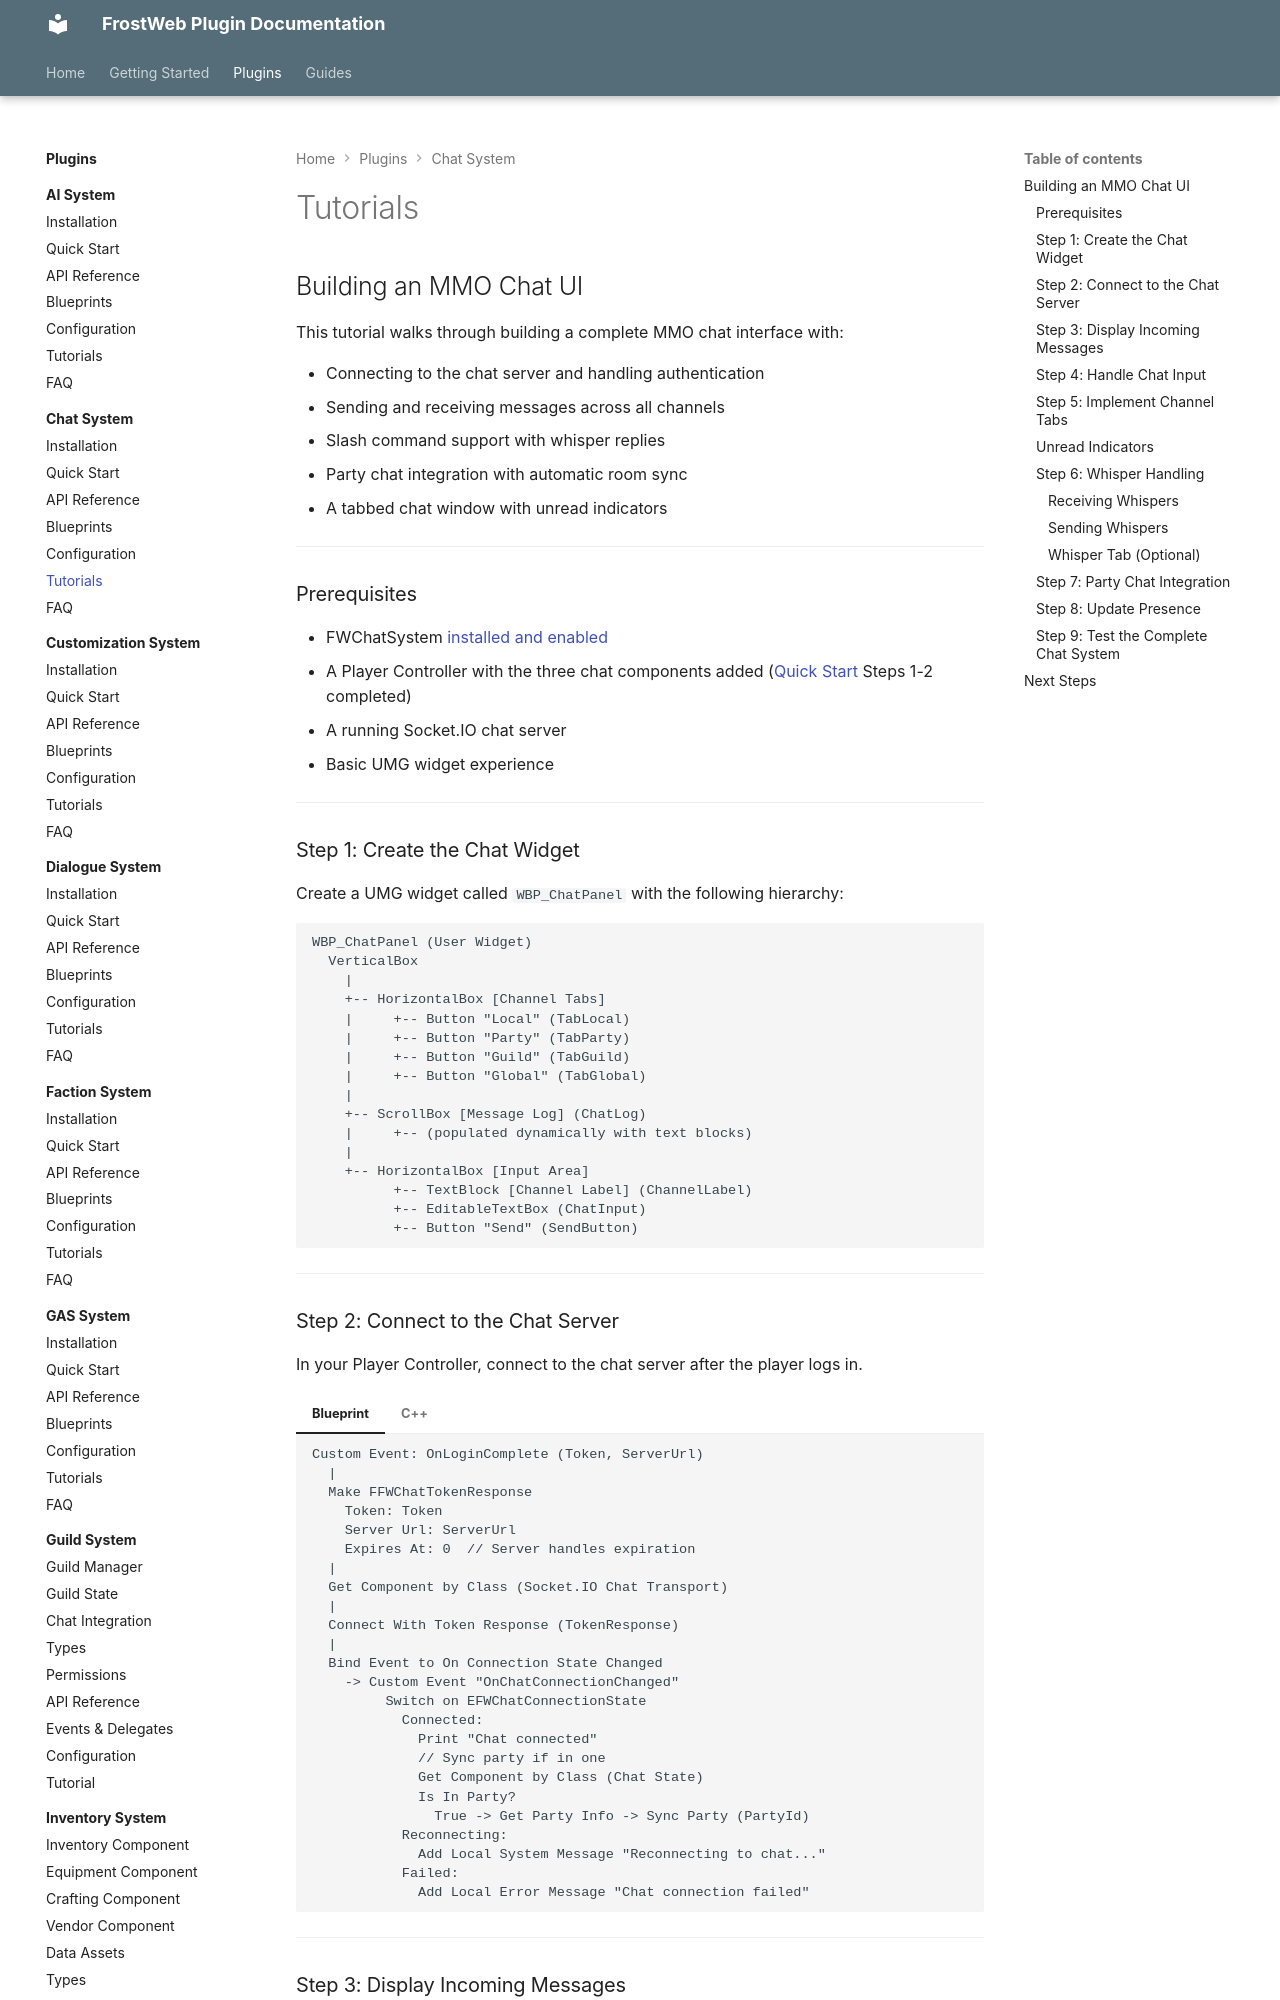

repository: FrostWeb-Studios/docs · page: latest/plugins/chat-system/tutorials/index.html · generator: mkdocs

---
title: Tutorials - FWChatSystem
---

# Tutorials

## Building an MMO Chat UI

This tutorial walks through building a complete MMO chat interface with:

- Connecting to the chat server and handling authentication
- Sending and receiving messages across all channels
- Slash command support with whisper replies
- Party chat integration with automatic room sync
- A tabbed chat window with unread indicators

---

### Prerequisites

- FWChatSystem [installed and enabled](installation.md)
- A Player Controller with the three chat components added ([Quick Start](quick-start.md) Steps 1-2 completed)
- A running Socket.IO chat server
- Basic UMG widget experience

---

### Step 1: Create the Chat Widget

Create a UMG widget called `WBP_ChatPanel` with the following hierarchy:

```
WBP_ChatPanel (User Widget)
  VerticalBox
    |
    +-- HorizontalBox [Channel Tabs]
    |     +-- Button "Local" (TabLocal)
    |     +-- Button "Party" (TabParty)
    |     +-- Button "Guild" (TabGuild)
    |     +-- Button "Global" (TabGlobal)
    |
    +-- ScrollBox [Message Log] (ChatLog)
    |     +-- (populated dynamically with text blocks)
    |
    +-- HorizontalBox [Input Area]
          +-- TextBlock [Channel Label] (ChannelLabel)
          +-- EditableTextBox (ChatInput)
          +-- Button "Send" (SendButton)
```

---

### Step 2: Connect to the Chat Server

In your Player Controller, connect to the chat server after the player logs in.

=== "Blueprint"

    ```
    Custom Event: OnLoginComplete (Token, ServerUrl)
      |
      Make FFWChatTokenResponse
        Token: Token
        Server Url: ServerUrl
        Expires At: 0  // Server handles expiration
      |
      Get Component by Class (Socket.IO Chat Transport)
      |
      Connect With Token Response (TokenResponse)
      |
      Bind Event to On Connection State Changed
        -> Custom Event "OnChatConnectionChanged"
             Switch on EFWChatConnectionState
               Connected:
                 Print "Chat connected"
                 // Sync party if in one
                 Get Component by Class (Chat State)
                 Is In Party?
                   True -> Get Party Info -> Sync Party (PartyId)
               Reconnecting:
                 Add Local System Message "Reconnecting to chat..."
               Failed:
                 Add Local Error Message "Chat connection failed"
    ```

=== "C++"

    ```cpp
    void AMyPlayerController::OnLoginComplete(const FString& Token, const FString& ServerUrl)
    {
        FFWChatTokenResponse TokenResponse;
        TokenResponse.Token = Token;
        TokenResponse.ServerUrl = ServerUrl;

        ChatTransport->ConnectWithTokenResponse(TokenResponse);
        ChatTransport->OnConnectionStateChanged.AddDynamic(
            this, &AMyPlayerController::OnChatConnectionChanged);
    }

    void AMyPlayerController::OnChatConnectionChanged(
        EFWChatConnectionState OldState, EFWChatConnectionState NewState)
    {
        switch (NewState)
        {
        case EFWChatConnectionState::Connected:
            UE_LOG(LogChat, Log, TEXT("Chat connected"));
            if (ChatState->IsInParty())
            {
                ChatTransport->SyncParty(ChatState->GetPartyInfo().PartyId);
            }
            break;
        case EFWChatConnectionState::Reconnecting:
            ChatRouter->AddLocalSystemMessage(TEXT("Reconnecting to chat..."));
            break;
        case EFWChatConnectionState::Failed:
            ChatRouter->AddLocalErrorMessage(TEXT("Chat connection failed."));
            break;
        default:
            break;
        }
    }
    ```

---
